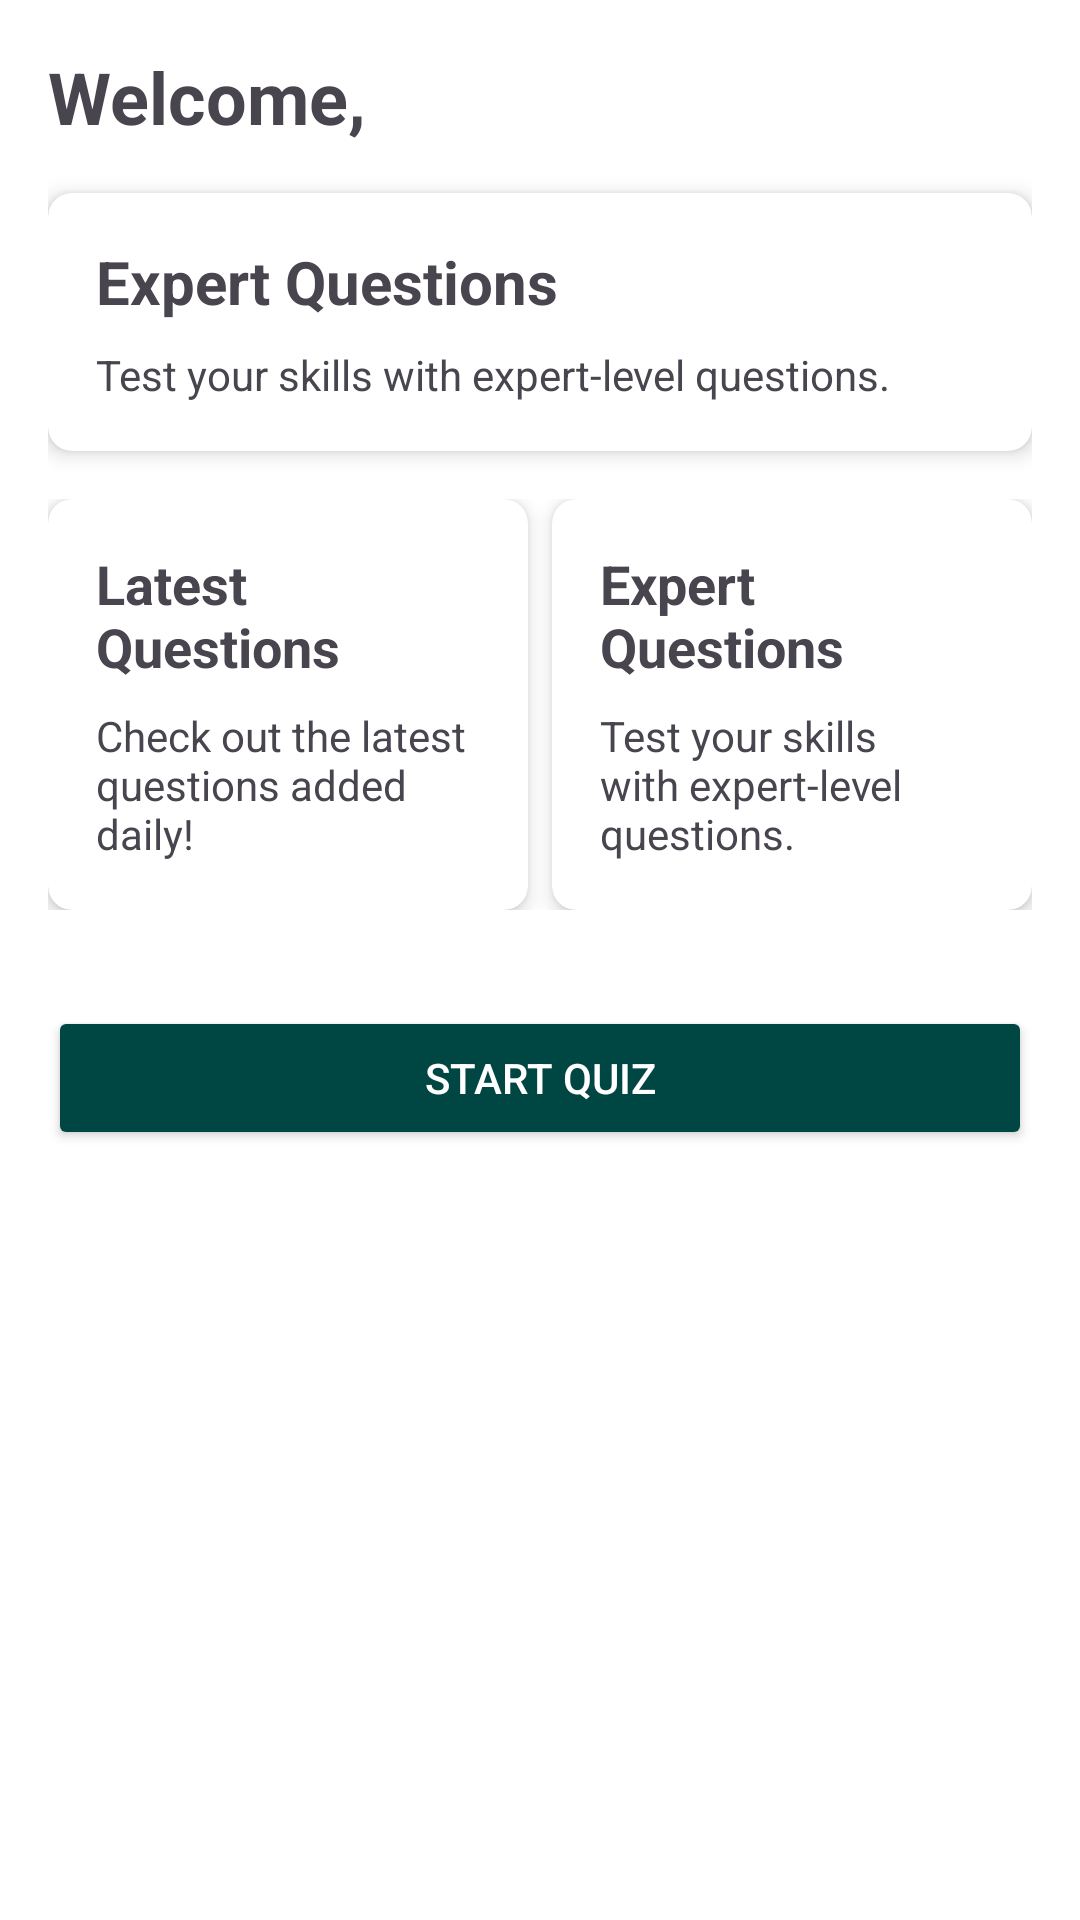

Layout XML and referenced resources for this Android screen:
<!-- AndroidManifest.xml: application theme Theme.Quiz_App_Official -->
<!-- res/layout/fragment_home.xml -->
<?xml version="1.0" encoding="utf-8"?>
<RelativeLayout xmlns:android="http://schemas.android.com/apk/res/android"
    xmlns:app="http://schemas.android.com/apk/res-auto"
    android:layout_width="match_parent"
    android:layout_height="match_parent"
    android:padding="16dp"
    android:background="@color/white">

    <TextView
        android:id="@+id/textViewWelcome"
        android:layout_width="wrap_content"
        android:layout_height="wrap_content"
        android:text="Welcome, "
        android:textSize="24sp"
        android:textStyle="bold"
        android:layout_marginBottom="16dp" />

    
    <androidx.cardview.widget.CardView
        android:id="@+id/cardViewExpertQuestions"
        android:layout_width="match_parent"
        android:layout_height="wrap_content"
        android:layout_below="@id/textViewWelcome"
        android:layout_marginBottom="16dp"
        app:cardElevation="4dp"
        app:cardCornerRadius="8dp">

        <LinearLayout
            android:layout_width="match_parent"
            android:layout_height="wrap_content"
            android:orientation="vertical"
            android:padding="16dp">

            <TextView
                android:id="@+id/textViewExpertQuestions"
                android:layout_width="wrap_content"
                android:layout_height="wrap_content"
                android:text="Expert Questions"
                android:textSize="20sp"
                android:textStyle="bold" />


            <TextView
                android:layout_width="wrap_content"
                android:layout_height="wrap_content"
                android:text="Test your skills with expert-level questions."
                android:textSize="14sp"
                android:layout_marginTop="8dp" />
        </LinearLayout>
    </androidx.cardview.widget.CardView>

    
    <LinearLayout
        android:id="@+id/containerSmallerCards"
        android:layout_width="match_parent"
        android:layout_height="wrap_content"
        android:layout_below="@id/cardViewExpertQuestions"
        android:orientation="vertical">

        
        <LinearLayout
            android:layout_width="match_parent"
            android:layout_height="wrap_content"
            android:orientation="horizontal"
            android:layout_marginBottom="16dp">

            
            <androidx.cardview.widget.CardView
                android:id="@+id/cardViewDailyUpdates"
                android:layout_width="0dp"
                android:layout_height="wrap_content"
                android:layout_weight="1"
                app:cardElevation="4dp"
                app:cardCornerRadius="8dp"
                android:layout_marginEnd="8dp">

                <LinearLayout
                    android:layout_width="match_parent"
                    android:layout_height="wrap_content"
                    android:orientation="vertical"
                    android:padding="16dp">

                    <TextView
                        android:id="@+id/textViewDailyUpdates"
                        android:layout_width="wrap_content"
                        android:layout_height="wrap_content"
                        android:text="Latest Questions"
                        android:textSize="18sp"
                        android:textStyle="bold" />

                    <TextView
                        android:layout_width="wrap_content"
                        android:layout_height="wrap_content"
                        android:text="Check out the latest questions added daily!"
                        android:textSize="14sp"
                        android:layout_marginTop="8dp" />
                </LinearLayout>
            </androidx.cardview.widget.CardView>

            
            <androidx.cardview.widget.CardView
                android:id="@+id/cardViewFeaturedQuiz"
                android:layout_width="0dp"
                android:layout_height="wrap_content"
                android:layout_weight="1"
                app:cardElevation="4dp"
                app:cardCornerRadius="8dp">

                <LinearLayout
                    android:layout_width="match_parent"
                    android:layout_height="wrap_content"
                    android:orientation="vertical"
                    android:padding="16dp">

                    <TextView
                        android:id="@+id/textViewFeaturedQuiz"
                        android:layout_width="wrap_content"
                        android:layout_height="wrap_content"
                        android:text="Expert Questions"
                        android:textSize="18sp"
                        android:textStyle="bold" />

                    <TextView
                        android:layout_width="wrap_content"
                        android:layout_height="wrap_content"
                        android:text="Test your skills with expert-level questions."
                        android:textSize="14sp"
                        android:layout_marginTop="8dp" />
                </LinearLayout>
            </androidx.cardview.widget.CardView>
        </LinearLayout>
    </LinearLayout>

    
    <Button
        android:id="@+id/butn1"
        android:layout_width="match_parent"
        android:layout_height="wrap_content"
        android:layout_below="@id/containerSmallerCards"
        android:text="Start Quiz"
        android:layout_marginTop="16dp"
        android:backgroundTint="@color/colorPrimaryDark"
        android:textColor="@android:color/white" />
</RelativeLayout>
<!-- resources referenced by this layout -->
<resources>
  <color name="colorPrimaryDark">#004643</color>
  <color name="white">#FFFFFFFF</color>
  <style name="Theme.Quiz_App_Official" parent="Base.Theme.Quiz_App_Official" />
  <style name="Base.Theme.Quiz_App_Official" parent="Theme.Material3.DayNight.NoActionBar">
          
          
      </style>
</resources>
